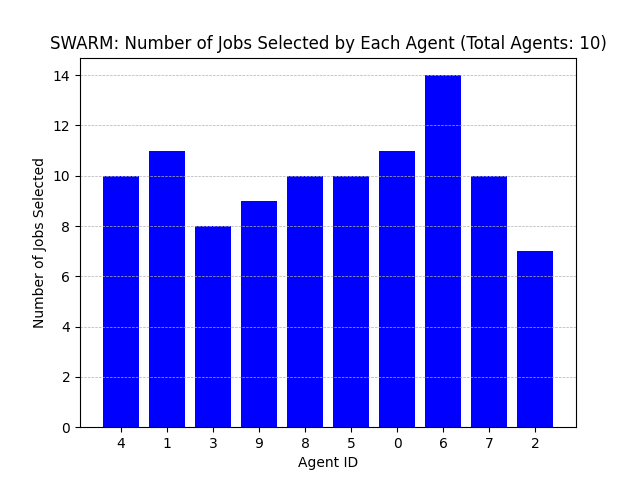

Data behind this chart, as committed beside it:
Agent ID, Number of Jobs Selected
4, 10
1, 11
3, 8
9, 9
8, 10
5, 10
0, 11
6, 14
7, 10
2, 7
